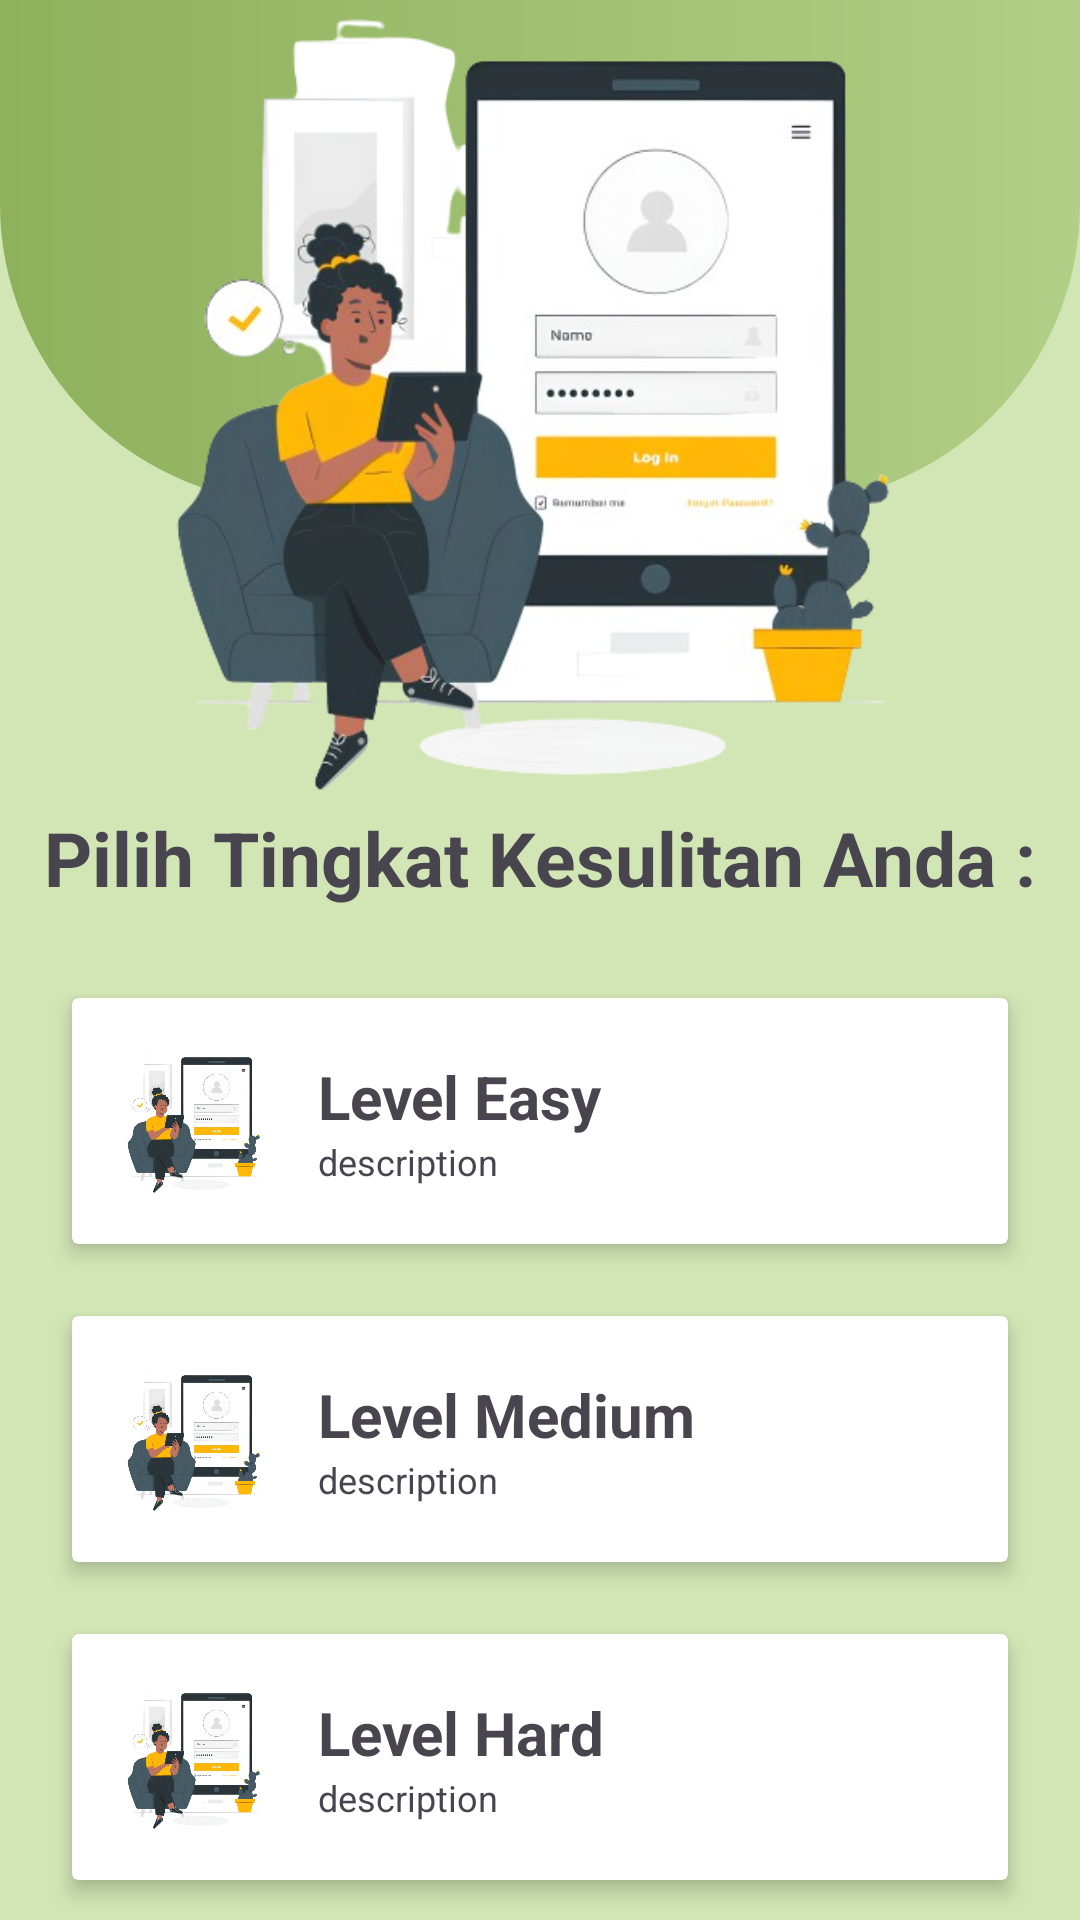

The Android layout XML behind this screen, and the referenced resources:
<!-- AndroidManifest.xml: application theme Theme.Capstone1 -->
<!-- res/layout/activity_set_level.xml -->
<?xml version="1.0" encoding="utf-8"?>
<ScrollView
    xmlns:android="http://schemas.android.com/apk/res/android"
    xmlns:app="http://schemas.android.com/apk/res-auto"
    xmlns:tools="http://schemas.android.com/tools"
    android:layout_width="match_parent"
    android:layout_height="match_parent"
    android:fillViewport="true"
    android:scrollbars="none">

    <androidx.constraintlayout.widget.ConstraintLayout
        android:layout_width="match_parent"
        android:layout_height="wrap_content"
        android:background="@color/Green_100"
        tools:context=".ui.main.MainActivity">

        <ImageView
            android:id="@+id/hiasanwarna"
            android:layout_width="0dp"
            android:layout_height="0dp"
            android:background="@drawable/half_shape"
            app:layout_constraintBottom_toTopOf="@+id/guideline"
            app:layout_constraintEnd_toEndOf="parent"
            app:layout_constraintStart_toStartOf="parent"
            app:layout_constraintTop_toTopOf="parent" />

        <ImageView
            android:id="@+id/intro1"
            android:layout_width="0dp"
            android:layout_height="0dp"
            android:src="@drawable/intro1"
            app:layout_constraintBottom_toTopOf="@+id/guideline1"
            app:layout_constraintEnd_toEndOf="parent"
            app:layout_constraintStart_toStartOf="parent"
            app:layout_constraintTop_toTopOf="parent" />

        <androidx.constraintlayout.widget.Guideline
            android:id="@+id/guideline"
            android:layout_width="wrap_content"
            android:layout_height="wrap_content"
            android:orientation="horizontal"
            app:layout_constraintGuide_percent="0.25" />

        <androidx.constraintlayout.widget.Guideline
            android:id="@+id/guideline1"
            android:layout_width="wrap_content"
            android:layout_height="wrap_content"
            android:orientation="horizontal"
            app:layout_constraintGuide_percent="0.40" />

        <TextView
            android:id="@+id/tvSetLevel"
            android:layout_width="wrap_content"
            android:layout_height="wrap_content"
            android:text="Pilih Tingkat Kesulitan Anda :"
            android:textStyle="bold"
            android:textSize="25sp"
            app:layout_constraintTop_toBottomOf="@+id/guideline1"
            app:layout_constraintStart_toStartOf="parent"
            app:layout_constraintEnd_toEndOf="parent"
            app:layout_constraintHorizontal_bias="0.5"
            app:layout_constraintVertical_bias="0.5"
            tools:ignore="MissingConstraints" />

        <androidx.cardview.widget.CardView
        android:id="@+id/cvleveleasy"
        android:layout_width="match_parent"
        android:layout_height="wrap_content"
        android:layout_marginStart="24dp"
        android:layout_marginEnd="24dp"
        android:layout_marginTop="30dp"
        app:cardElevation="4dp"
        app:layout_constraintEnd_toEndOf="parent"
        app:layout_constraintStart_toStartOf="parent"
        app:layout_constraintTop_toBottomOf="@+id/tvSetLevel">

            <LinearLayout
                android:layout_width="match_parent"
                android:layout_height="wrap_content"
                android:orientation="horizontal"
                android:padding="16dp"
                android:gravity="center">

                
                <ImageView
                    android:id="@+id/iv_leveleasy"
                    android:layout_width="50dp"
                    android:layout_height="50dp"
                    android:src="@drawable/intro1"
                    android:scaleType="centerCrop"
                    android:contentDescription="Image Description" />

                
                <LinearLayout
                    android:layout_width="match_parent"
                    android:layout_height="wrap_content"
                    android:orientation="vertical"
                    android:layout_marginStart="16dp"
                    android:gravity="center">

                    <TextView
                        android:id="@+id/tv_easymain"
                        android:layout_width="match_parent"
                        android:layout_height="0dp"
                        android:layout_weight="1"
                        android:text="Level Easy"
                        android:textSize="20sp"
                        android:textStyle="bold" />

                    <TextView
                        android:id="@+id/tv_easysub"
                        android:layout_width="match_parent"
                        android:layout_height="wrap_content"
                        android:text="description"
                        android:textSize="12sp" />
                </LinearLayout>
            </LinearLayout>
    </androidx.cardview.widget.CardView>

        <androidx.cardview.widget.CardView
            android:id="@+id/cvlevelmedium"
            android:layout_width="match_parent"
            android:layout_height="wrap_content"
            android:layout_marginStart="24dp"
            android:layout_marginEnd="24dp"
            android:layout_marginTop="24dp"
            app:cardElevation="4dp"
            app:layout_constraintEnd_toEndOf="parent"
            app:layout_constraintStart_toStartOf="parent"
            app:layout_constraintTop_toBottomOf="@+id/cvleveleasy">

            <LinearLayout
                android:layout_width="match_parent"
                android:layout_height="wrap_content"
                android:orientation="horizontal"
                android:padding="16dp"
                android:gravity="center">

                
                <ImageView
                    android:id="@+id/iv_levelmedium"
                    android:layout_width="50dp"
                    android:layout_height="50dp"
                    android:src="@drawable/intro1"
                    android:scaleType="centerCrop"
                    android:contentDescription="Image Description" />

                
                <LinearLayout
                    android:layout_width="match_parent"
                    android:layout_height="wrap_content"
                    android:orientation="vertical"
                    android:layout_marginStart="16dp"
                    android:gravity="center">

                    <TextView
                        android:id="@+id/tv_mediummain"
                        android:layout_width="match_parent"
                        android:layout_height="0dp"
                        android:layout_weight="1"
                        android:text="Level Medium"
                        android:textSize="20sp"
                        android:textStyle="bold" />

                    <TextView
                        android:id="@+id/tv_mediumsub"
                        android:layout_width="match_parent"
                        android:layout_height="wrap_content"
                        android:text="description"
                        android:textSize="12sp" />
                </LinearLayout>
            </LinearLayout>
        </androidx.cardview.widget.CardView>

        <androidx.cardview.widget.CardView
            android:id="@+id/cvlevelhard"
            android:layout_width="match_parent"
            android:layout_height="wrap_content"
            android:layout_marginStart="24dp"
            android:layout_marginEnd="24dp"
            android:layout_marginTop="24dp"
            app:cardElevation="4dp"
            app:layout_constraintEnd_toEndOf="parent"
            app:layout_constraintStart_toStartOf="parent"
            app:layout_constraintTop_toBottomOf="@+id/cvlevelmedium">

            <LinearLayout
                android:layout_width="match_parent"
                android:layout_height="wrap_content"
                android:orientation="horizontal"
                android:padding="16dp"
                android:gravity="center">

                <ImageView
                    android:id="@+id/iv_levelhard"
                    android:layout_width="50dp"
                    android:layout_height="50dp"
                    android:src="@drawable/intro1"
                    android:scaleType="centerCrop"
                    android:contentDescription="Level Hard" />

                <LinearLayout
                    android:layout_width="match_parent"
                    android:layout_height="wrap_content"
                    android:orientation="vertical"
                    android:layout_marginStart="16dp"
                    android:gravity="center">

                    <TextView
                        android:id="@+id/tv_hardmain"
                        android:layout_width="match_parent"
                        android:layout_height="0dp"
                        android:layout_weight="1"
                        android:text="Level Hard"
                        android:textSize="20sp"
                        android:textStyle="bold" />

                    <TextView
                        android:id="@+id/tv_hardsub"
                        android:layout_width="match_parent"
                        android:layout_height="wrap_content"
                        android:text="description"
                        android:textSize="12sp" />
                </LinearLayout>
            </LinearLayout>
        </androidx.cardview.widget.CardView>

        <TextView
            android:id="@+id/tvBantuan"
            android:layout_width="wrap_content"
            android:layout_height="wrap_content"
            android:text="Butuh bantuan?"
            android:textStyle="bold"
            android:textSize="16sp"
            android:layout_marginTop="24dp"
            android:layout_marginBottom="50dp"
            app:layout_constraintTop_toBottomOf="@+id/cvlevelhard"
            app:layout_constraintStart_toStartOf="parent"
            app:layout_constraintEnd_toEndOf="parent"
            tools:ignore="MissingConstraints" />

    </androidx.constraintlayout.widget.ConstraintLayout>
</ScrollView>
<!-- resources referenced by this layout -->
<resources>
  <color name="Green_100">#D2E6B5</color>
  <!-- drawable half_shape (drawable) -->
  <?xml version="1.0" encoding="utf-8"?>
  
  <layer-list xmlns:android="http://schemas.android.com/apk/res/android">
      
      <item android:gravity="top">
          <shape android:shape="rectangle">
              <gradient
                  android:startColor="@color/Green_Primary"
                  android:endColor="@color/Green_300"
                  android:angle="0"/>
              <corners android:bottomLeftRadius="100dp"
                  android:bottomRightRadius="100dp" />
          </shape>
      </item>
  </layer-list>
  <!-- drawable intro1: png bitmap (drawable, 155364 bytes) -->
  <style name="Theme.Capstone1" parent="Base.Theme.Capstone1" />
  <color name="Green_Primary">#8EB15C</color>
  <color name="Green_300">#B1CF86</color>
  <style name="Base.Theme.Capstone1" parent="Theme.Material3.DayNight.NoActionBar">
          
           <item name="colorPrimary">@color/Green_Primary</item>
      </style>
</resources>
